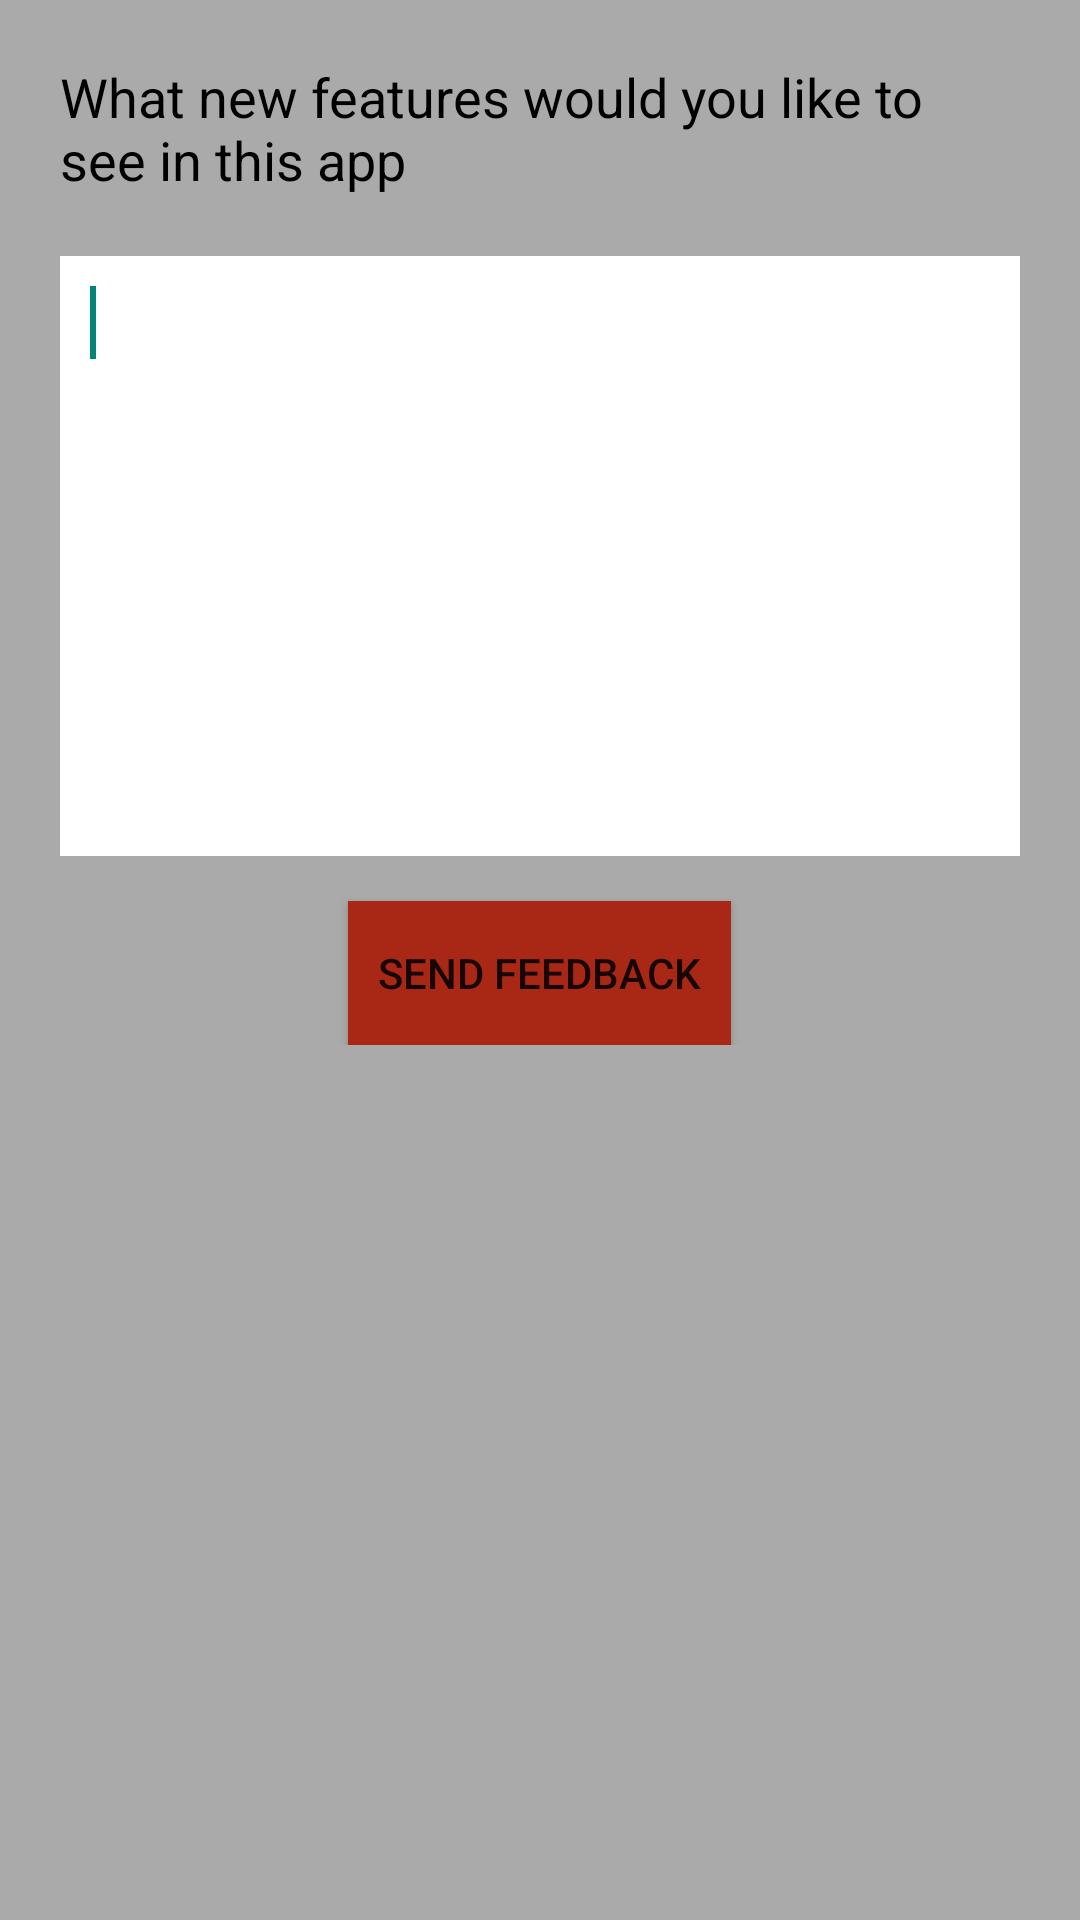

Produce the Android XML layout that renders to this screen, including the resource entries it uses.
<!-- AndroidManifest.xml: application theme AppTheme -->
<!-- res/layout/activity_feedback.xml -->
<?xml version="1.0" encoding="utf-8"?>
<LinearLayout xmlns:android="http://schemas.android.com/apk/res/android"
    android:layout_width="match_parent"
    android:layout_height="match_parent">
    <ScrollView
        android:layout_width="match_parent"
        android:layout_height="match_parent"
        android:background="@android:color/darker_gray">
    <LinearLayout
        android:layout_width="match_parent"
        android:layout_height="match_parent"
        android:padding="20dp"

        android:orientation="vertical">
    <TextView
        android:layout_width="wrap_content"
        android:layout_height="wrap_content"
        android:text="What new features would you like to see in this app"
        android:textColor="@color/black"
        android:textSize="18sp"
        />

    <EditText
        android:id="@+id/editFeedback"
        android:layout_width="match_parent"
        android:layout_height="200dp"
        android:ems="10"
        android:gravity="left|top"
        android:inputType="textMultiLine"
        android:background="@color/white"
        android:padding="10dp"
        android:layout_marginTop="20dp">
        <requestFocus />
    </EditText>

    <Button
        android:id="@+id/sendButton"
        android:layout_width="wrap_content"
        android:layout_height="wrap_content"
        android:layout_gravity="center_horizontal"
        android:text="Send Feedback"
        android:background="@color/bg_button_login"
        android:onClick="send"
        android:padding="10dp"
        android:layout_marginTop="15dp"/>
</LinearLayout>
    </ScrollView>
</LinearLayout>
<!-- resources referenced by this layout -->
<resources>
  <color name="bg_button_login">#A92815</color>
  <color name="black">#000</color>
  <color name="white">#FFF</color>
  <style name="AppTheme" parent="Theme.AppCompat.Light">
          <item name="actionBarStyle">@style/ActionBar</item>
      </style>
  <style name="ActionBar" parent="Theme.AppCompat.Light.DarkActionBar">
          <item name="drawerArrowStyle">@style/AppTheme.DrawerArrowToggle</item>
      </style>
  <style name="AppTheme.DrawerArrowToggle" parent="Base.Widget.AppCompat.DrawerArrowToggle">
          <item name="color">@android:color/white</item>
      </style>
</resources>
